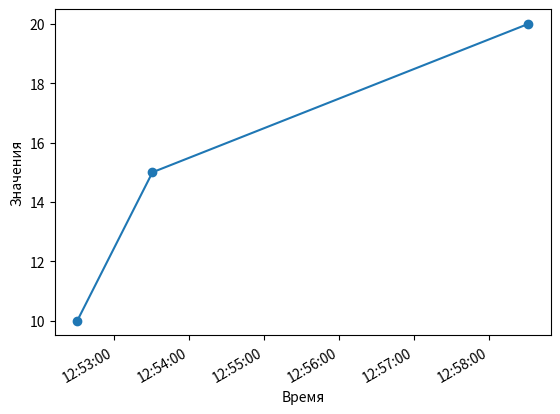

Write the Python code that produced this figure.
from datetime import datetime
import matplotlib.pyplot as plt
import matplotlib.dates as mdates

# Данные
times = ['12:52:31', '12:53:31', '12:58:31']  # Временные метки
values = [10, 15, 20]  # Соответствующие значения

# Преобразуем строки времени в объекты datetime
formatted_times = [datetime.strptime(t, "%H:%M:%S") for t in times]

# Создаем график
fig, ax = plt.subplots()

# Построение графика
ax.plot(formatted_times, values, marker='o')

# Устанавливаем формат отображения времени на оси X
ax.xaxis.set_major_formatter(mdates.DateFormatter('%H:%M:%S'))

# Автоматическое форматирование для лучшего отображения меток
fig.autofmt_xdate()

# Подписываем оси
ax.set_xlabel("Время")
ax.set_ylabel("Значения")

# Показываем график
plt.show()
